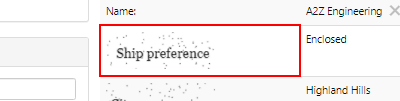
Workflow: MTest

Step 1 [try]: get-text from the image in window 'Automation Challenge' (chrome.exe)

Step 2 [then]: get-text from the table cell in window 'Automation Challenge' (chrome.exe) (no picture)

Step 3: type [SupplyCity] into the text box in window 'Automation Challenge' (chrome.exe) (no picture)

Step 4 [then]: get-text from the table cell in window 'Automation Challenge' (chrome.exe) (no picture)

Step 5: type [supplyState] into the drop-down in window 'Automation Challenge' (chrome.exe) (no picture)

Step 6 [then]: get-text from the table cell in window 'Automation Challenge' (chrome.exe) (no picture)

Step 7: type [supplyZipCode] into the text box in window 'Automation Challenge' (chrome.exe) (no picture)

Step 8 [then]: get-text from the table cell in window 'Automation Challenge' (chrome.exe) (no picture)

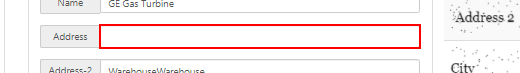
Step 9: type [supplyAddress1] into the text box in window 'Automation Challenge' (chrome.exe)

Step 10 [then]: get-text from the table cell in window 'Automation Challenge' (chrome.exe) (no picture)

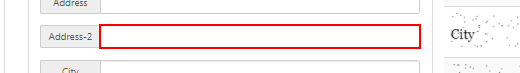
Step 11: type [supplyAddress2] into the text box in window 'Automation Challenge' (chrome.exe)

Step 12: get-text from the table cell in window 'Automation Challenge' (chrome.exe) (no picture)

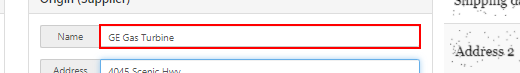
Step 13: type [supplyName] into the text box in window 'Automation Challenge' (chrome.exe)